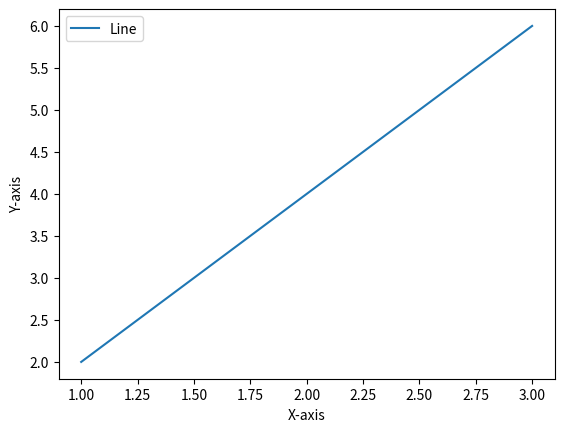

Recreate this plot in Python.
import matplotlib.pyplot as plt

x = [1, 2, 3]
y = [2, 4, 6]

plt.plot(x, y, label="Line")
plt.xlabel("X-axis")
plt.ylabel("Y-axis")
plt.legend()
plt.show()
